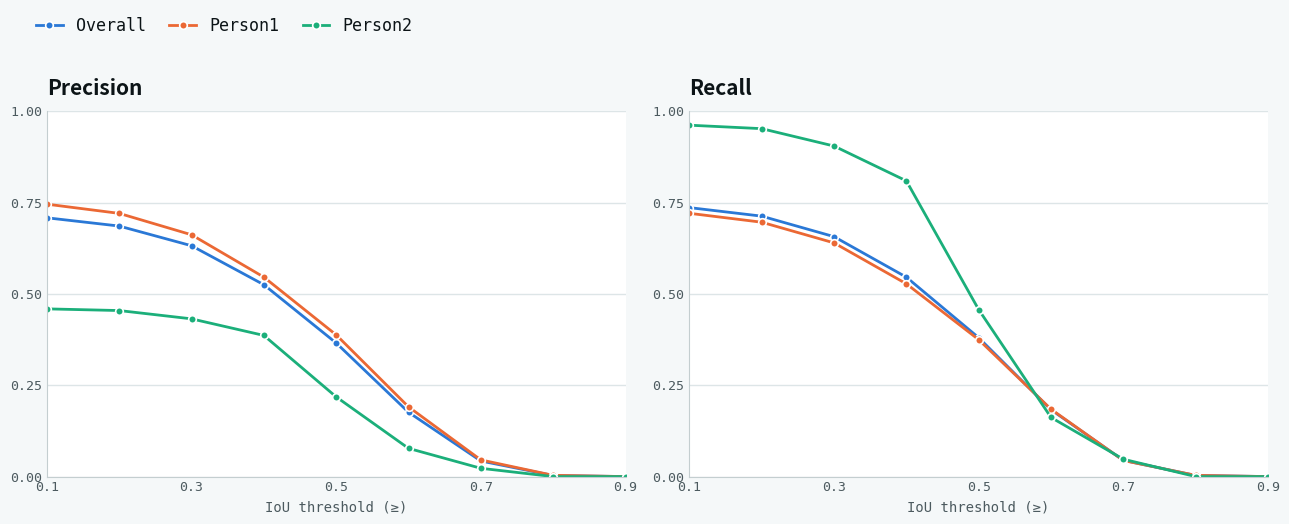

Here is the Python script that generated this plot: (Note: this script raises an exception after producing the figure.)
import matplotlib.pyplot as plt

THRESHOLDS = [0.1, 0.2, 0.3, 0.4, 0.5, 0.6, 0.7, 0.8, 0.9]

DATA = {
    "Overall": {
        "color": "#2a78d6",
        "precision": [0.7084, 0.6858, 0.6319, 0.5252, 0.3657, 0.1761, 0.0427, 0.0030, 0.0000],
        "recall":    [0.7363, 0.7129, 0.6568, 0.5459, 0.3802, 0.1830, 0.0444, 0.0031, 0.0000],
    },
    "Person1": {
        "color": "#eb6834",
        "precision": [0.7457, 0.7205, 0.6619, 0.5460, 0.3879, 0.1909, 0.0457, 0.0034, 0.0000],
        "recall":    [0.7207, 0.6963, 0.6397, 0.5277, 0.3748, 0.1845, 0.0441, 0.0033, 0.0000],
    },
    "Person2": {
        "color": "#1baf7a",
        "precision": [0.4591, 0.4545, 0.4318, 0.3864, 0.2182, 0.0773, 0.0227, 0.0000, 0.0000],
        "recall":    [0.9619, 0.9524, 0.9048, 0.8095, 0.4571, 0.1619, 0.0476, 0.0000, 0.0000],
    },
}

PAGE_BG = "#f5f8f9"
CARD_BG = "#ffffff"
GRID = "#dde5e7"
AXIS = "#c4ced0"
TEXT = "#0c1417"
MUTED = "#4c5a5f"

plt.rcParams["font.family"] = "monospace"

fig, axes = plt.subplots(1, 2, figsize=(13, 5.3), facecolor=PAGE_BG)

for ax, metric, title in zip(axes, ("precision", "recall"), ("Precision", "Recall")):
    ax.set_facecolor(CARD_BG)
    for name, d in DATA.items():
        ax.plot(THRESHOLDS, d[metric], color=d["color"], linewidth=2, marker="o",
                 markersize=5.5, markeredgecolor=CARD_BG, markeredgewidth=1.2, label=name)
    ax.set_title(title, color=TEXT, fontsize=15, fontweight="bold", family="sans-serif", loc="left", pad=12)
    ax.set_xlabel("IoU threshold (≥)", color=MUTED, fontsize=10)
    ax.set_xlim(0.1, 0.9)
    ax.set_ylim(0, 1)
    ax.set_xticks([0.1, 0.3, 0.5, 0.7, 0.9])
    ax.set_yticks([0, 0.25, 0.5, 0.75, 1])
    ax.tick_params(colors=MUTED, labelsize=9.5, length=0)
    ax.grid(axis="y", color=GRID, linewidth=1)
    for spine_name, spine in ax.spines.items():
        spine.set_visible(spine_name in ("left", "bottom"))
        spine.set_color(AXIS)

handles, labels = axes[0].get_legend_handles_labels()
fig.legend(handles, labels, loc="upper left", bbox_to_anchor=(0.02, 0.995), ncol=3,
           frameon=False, fontsize=12, labelcolor=TEXT, handlelength=1.6, columnspacing=1.4)

fig.tight_layout(rect=[0, 0, 1, 0.88])
fig.savefig("../figures/iou_threshold_sweep.png", dpi=200, facecolor=PAGE_BG)
print("saved to ../figures/iou_threshold_sweep.png")
